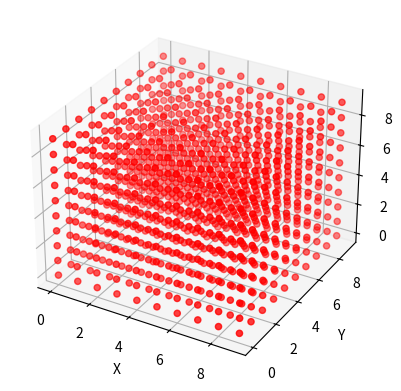

The script that saved this image:
import numpy as np
import matplotlib.pyplot as plt


#класс частицы
class system():
    def __init__(self, x, y, z):
        self.coord = (x, y, z)


# создание куба с частицами
cube = []
for x in range(10):
    for y in range(10):
        for z in range(10):
            p = system(x,y,z)
            cube.append(p.coord)

vertices = np.array(
    [
        i for i in cube
    ]
)

#функция для вывода частиц
def plot_verticles(vertices, isosurf = False, filename = None):
    # Create a new plot
    fig = plt.figure()
    ax = fig.add_subplot(111, projection='3d')
    x = [v[0] for v in vertices]
    y = [v[1] for v in vertices]
    z = [v[2] for v in vertices]    
    if isosurf:
        ax.plot_trisurf(x, y, z, linewidth=0.2, antialiased=True)
    else:
        ax.scatter(x, y, z, c='r', marker='o')    
    ax.set_xlabel('X')
    ax.set_ylabel('Y')
    ax.set_zlabel('Z')
    # Show or save the plot
    if filename is None:
        plt.show()
    else:
        plt.savefig(filename)

plot_verticles(vertices = vertices, isosurf = False)
